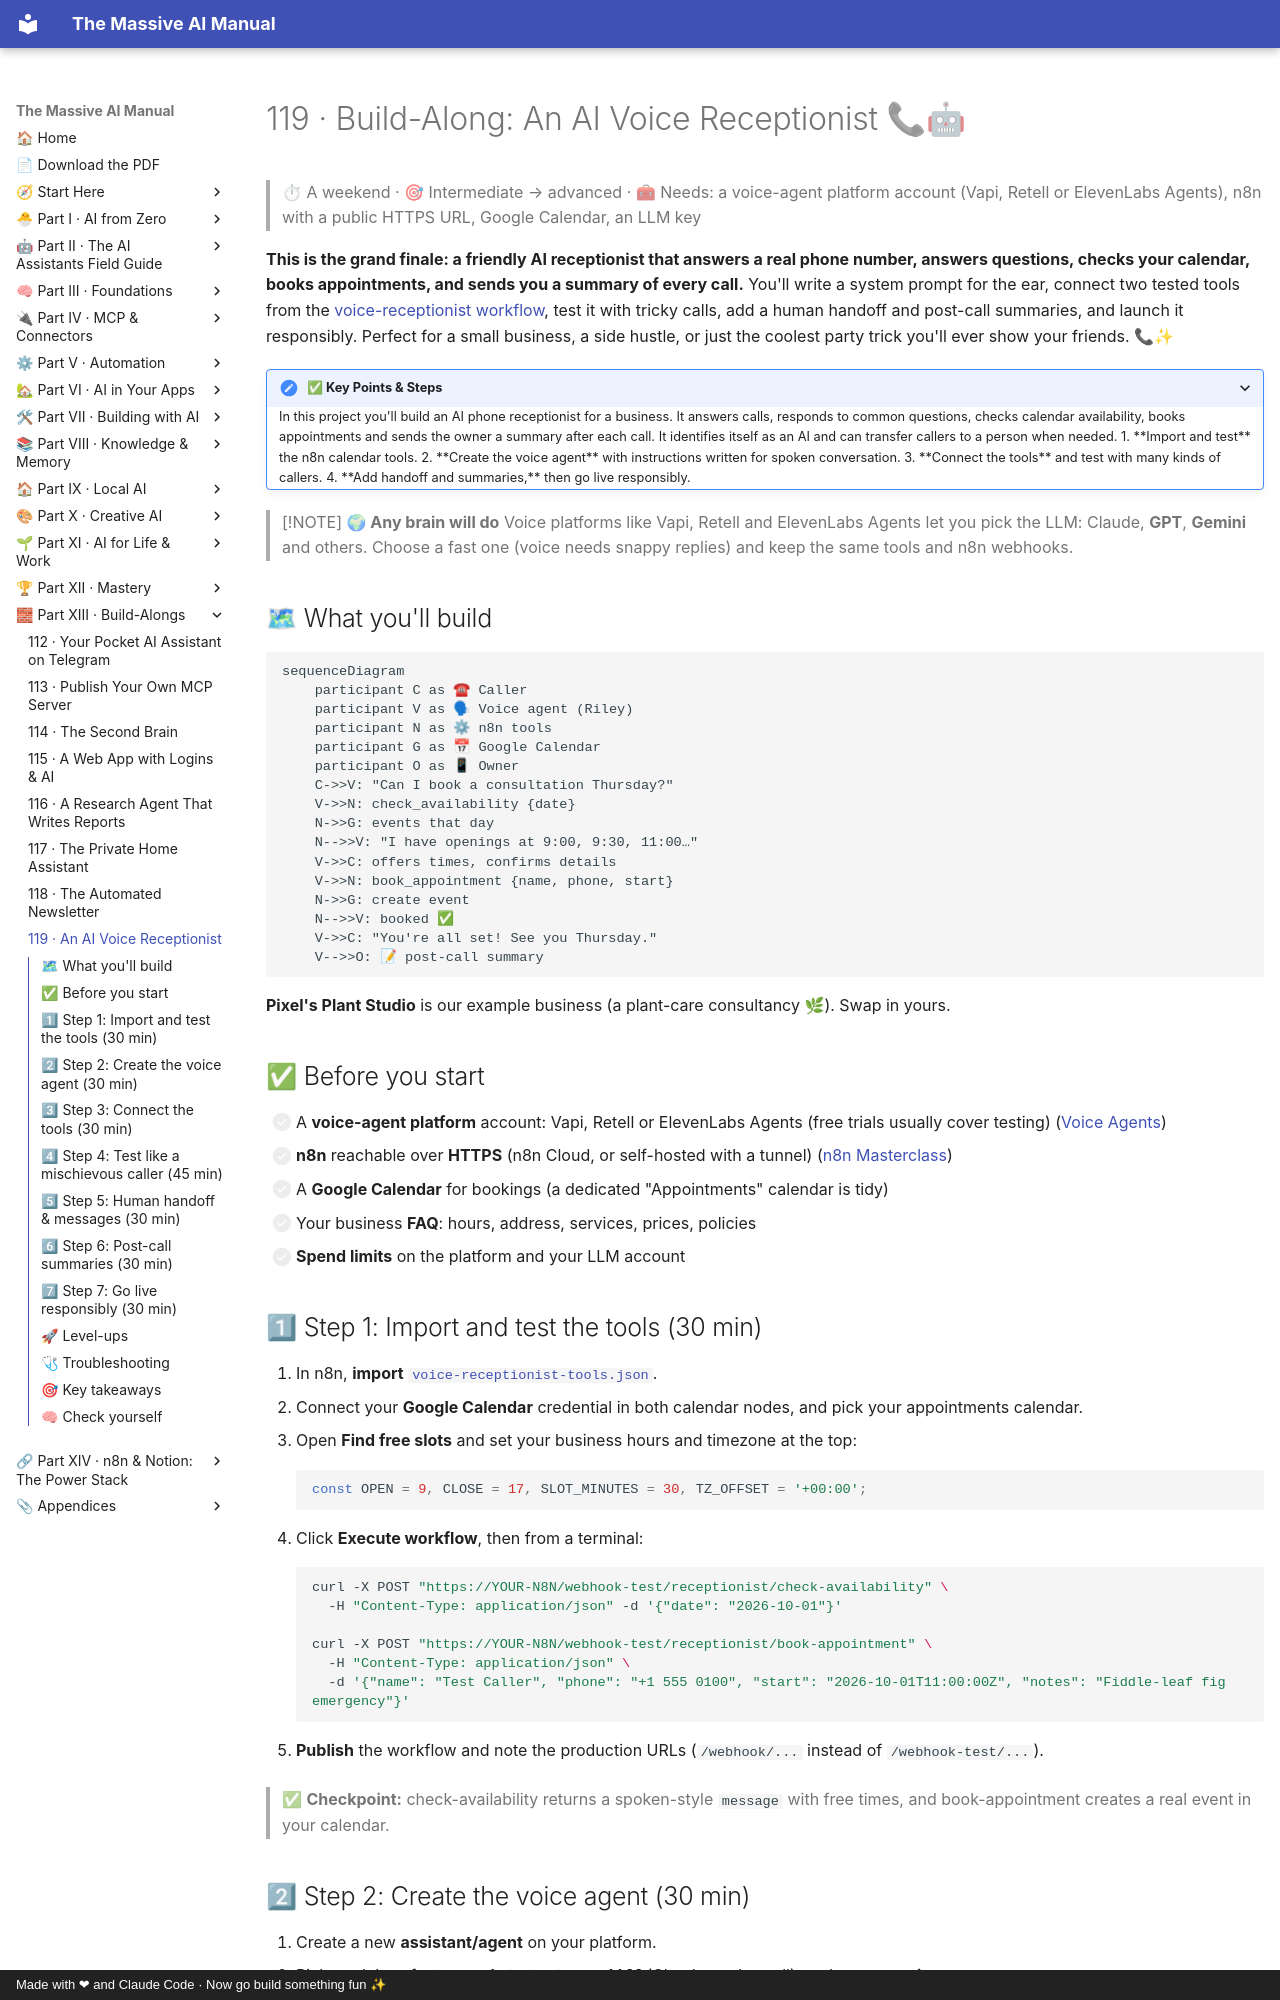

repository: Axmann8/AI_For_Advanced_Beginners · page: part-13-build-alongs/119-build-along-voice-receptionist/index.html · generator: mkdocs · copyright: Made with ❤ and Claude Code · Now go build something fun ✨

# 119 · Build-Along: An AI Voice Receptionist 📞🤖

> ⏱ A weekend · 🎯 Intermediate → advanced · 🧰 Needs: a voice-agent platform account (Vapi, Retell or ElevenLabs Agents), n8n with a public HTTPS URL, Google Calendar, an LLM key

**This is the grand finale: a friendly AI receptionist that answers a real phone number, answers questions, checks your
calendar, books appointments, and sends you a summary of every call.** You'll write a system prompt for the ear, connect two
tested tools from the [voice-receptionist workflow](../../examples/n8n-workflows/voice-receptionist-tools.json), test it with
tricky calls, add a human handoff and post-call summaries, and launch it responsibly. Perfect for a small business, a side
hustle, or just the coolest party trick you'll ever show your friends. 📞✨

<details class="keypoints" open>
<summary>✅ Key Points & Steps</summary>

In this project you'll build an AI phone receptionist for a business. It answers calls, responds to common questions, checks calendar availability, books appointments and sends the owner a summary after each call. It identifies itself as an AI and can transfer callers to a person when needed.

1. **Import and test** the n8n calendar tools.
2. **Create the voice agent** with instructions written for spoken conversation.
3. **Connect the tools** and test with many kinds of callers.
4. **Add handoff and summaries,** then go live responsibly.

</details>

<!-- in-this-chapter -->

> [!NOTE]
> **🌍 Any brain will do**
> Voice platforms like Vapi, Retell and ElevenLabs Agents let you pick the LLM: Claude, **GPT**, **Gemini** and others.
> Choose a fast one (voice needs snappy replies) and keep the same tools and n8n webhooks.

## 🗺 What you'll build

```mermaid
sequenceDiagram
    participant C as ☎ Caller
    participant V as 🗣 Voice agent (Riley)
    participant N as ⚙ n8n tools
    participant G as 📅 Google Calendar
    participant O as 📱 Owner
    C->>V: "Can I book a consultation Thursday?"
    V->>N: check_availability {date}
    N->>G: events that day
    N-->>V: "I have openings at 9:00, 9:30, 11:00…"
    V->>C: offers times, confirms details
    V->>N: book_appointment {name, phone, start}
    N->>G: create event
    N-->>V: booked ✅
    V->>C: "You're all set! See you Thursday."
    V-->>O: 📝 post-call summary
```

**Pixel's Plant Studio** is our example business (a plant-care consultancy 🌿). Swap in yours.

## ✅ Before you start

- [ ] A **voice-agent platform** account: Vapi, Retell or ElevenLabs Agents (free trials usually cover testing) ([Voice Agents](../part-10-creative-ai/87-voice-agents.md))
- [ ] **n8n** reachable over **HTTPS** (n8n Cloud, or self-hosted with a tunnel) ([n8n Masterclass](../part-5-automation/47-n8n-masterclass.md))
- [ ] A **Google Calendar** for bookings (a dedicated "Appointments" calendar is tidy)
- [ ] Your business **FAQ**: hours, address, services, prices, policies
- [ ] **Spend limits** on the platform and your LLM account
